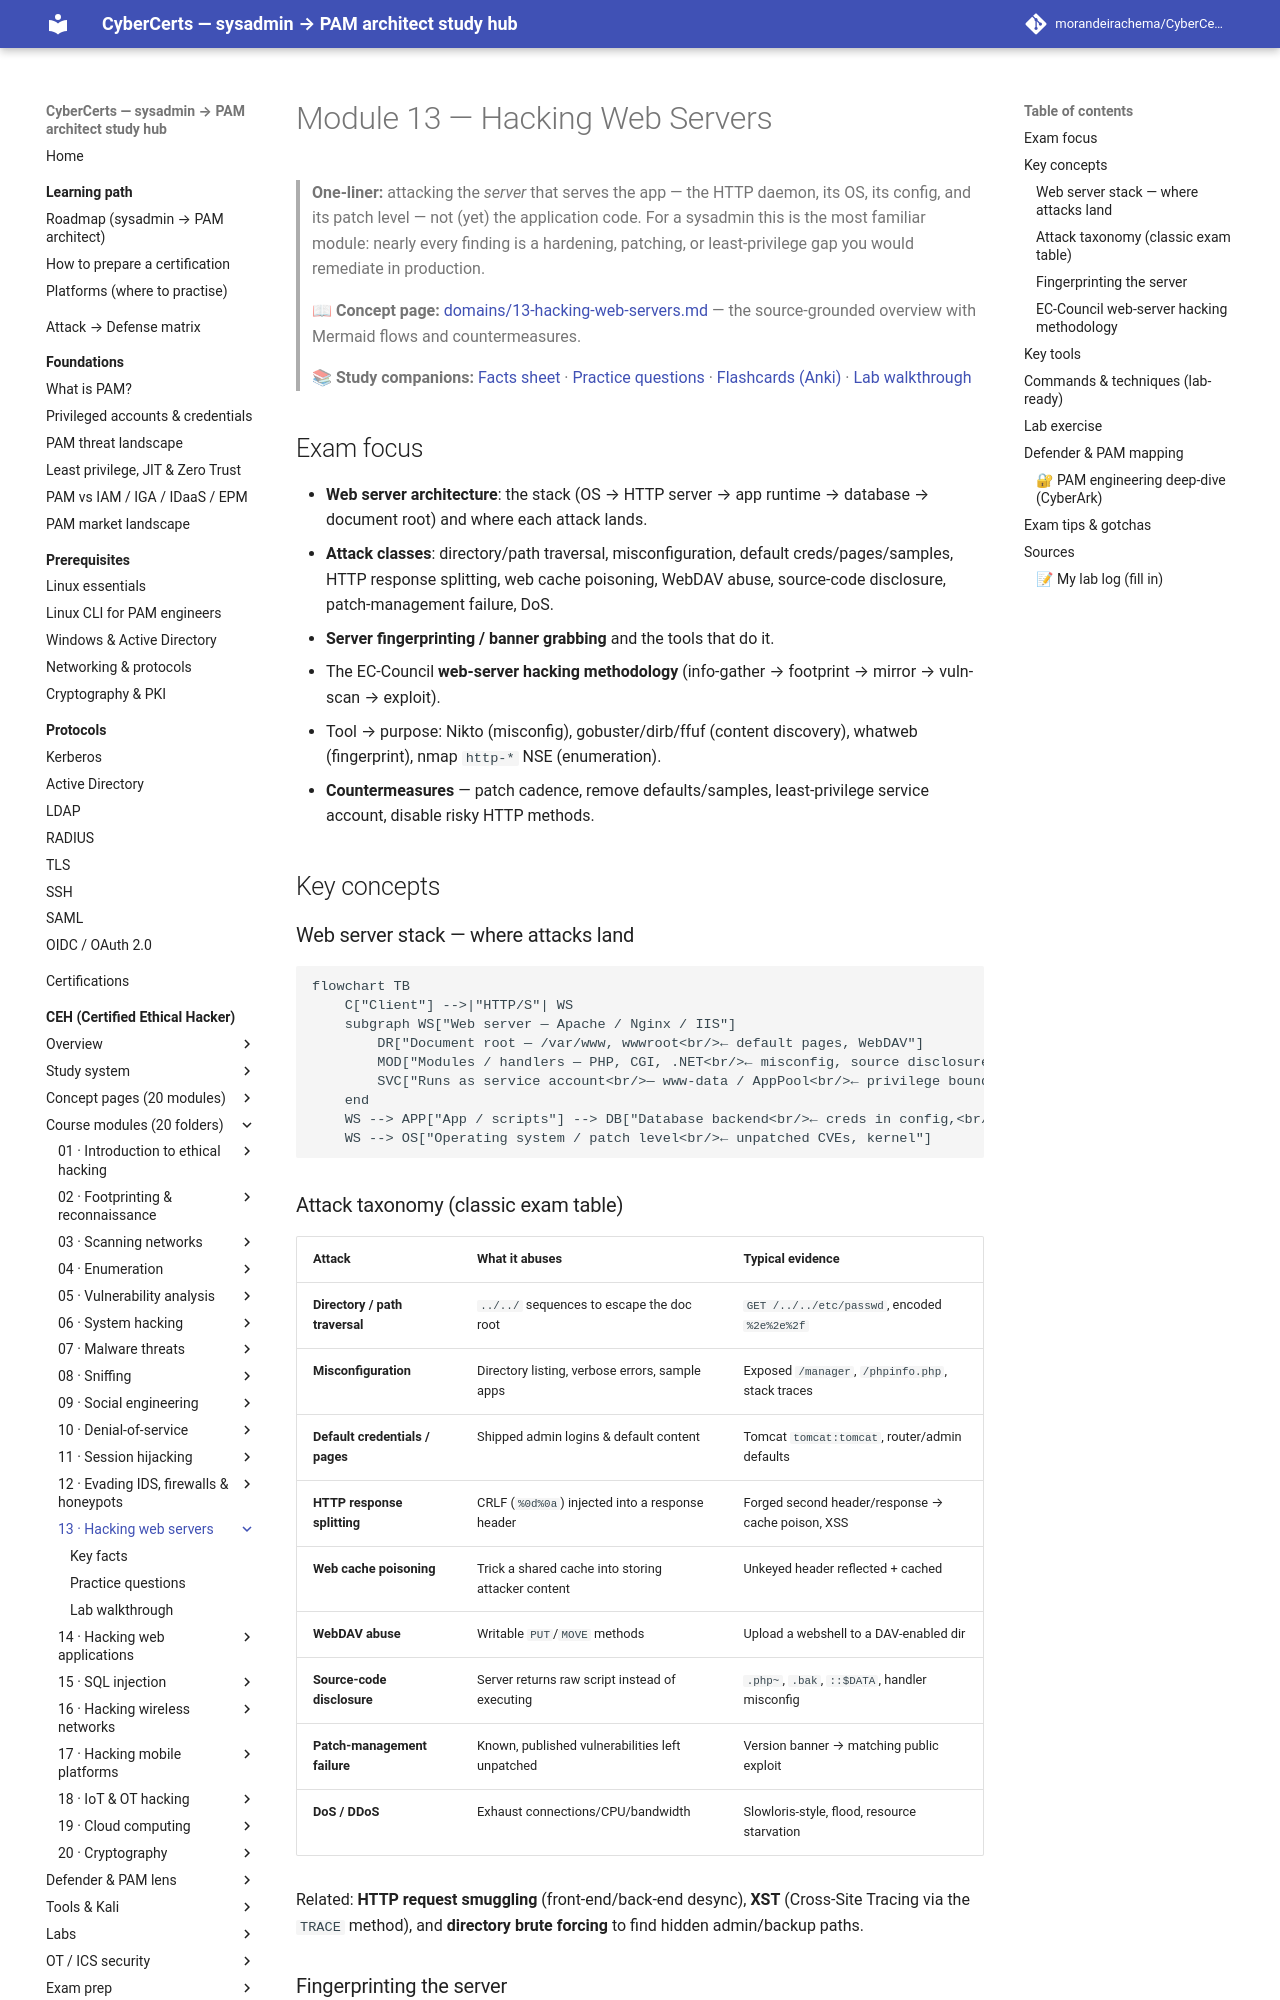

repository: morandeirachema/CyberCerts · page: certs/ceh/modules/13-hacking-web-servers/index.html · generator: mkdocs

# Module 13 — Hacking Web Servers

> **One-liner:** attacking the *server* that serves the app — the HTTP daemon, its OS, its config, and its patch level — not (yet) the application code. For a sysadmin this is the most familiar module: nearly every finding is a hardening, patching, or least-privilege gap you would remediate in production.

> **📖 Concept page:** [domains/13-hacking-web-servers.md](../../domains/13-hacking-web-servers.md) — the source-grounded overview with Mermaid flows and countermeasures.

> **📚 Study companions:** [Facts sheet](facts.md) · [Practice questions](practice-questions.md) · [Flashcards (Anki)](flashcards.csv) · [Lab walkthrough](lab-walkthrough.md)

## Exam focus

- **Web server architecture**: the stack (OS → HTTP server → app runtime → database → document root) and where each attack lands.
- **Attack classes**: directory/path traversal, misconfiguration, default creds/pages/samples, HTTP response splitting, web cache poisoning, WebDAV abuse, source-code disclosure, patch-management failure, DoS.
- **Server fingerprinting / banner grabbing** and the tools that do it.
- The EC-Council **web-server hacking methodology** (info-gather → footprint → mirror → vuln-scan → exploit).
- Tool → purpose: Nikto (misconfig), gobuster/dirb/ffuf (content discovery), whatweb (fingerprint), nmap `http-*` NSE (enumeration).
- **Countermeasures** — patch cadence, remove defaults/samples, least-privilege service account, disable risky HTTP methods.

## Key concepts

### Web server stack — where attacks land

```mermaid
flowchart TB
    C["Client"] -->|"HTTP/S"| WS
    subgraph WS["Web server — Apache / Nginx / IIS"]
        DR["Document root — /var/www, wwwroot<br/>← default pages, WebDAV"]
        MOD["Modules / handlers — PHP, CGI, .NET<br/>← misconfig, source disclosure"]
        SVC["Runs as service account<br/>— www-data / AppPool<br/>← privilege boundary"]
    end
    WS --> APP["App / scripts"] --> DB["Database backend<br/>← creds in config,<br/>secrets in web root"]
    WS --> OS["Operating system / patch level<br/>← unpatched CVEs, kernel"]
```

### Attack taxonomy (classic exam table)

| Attack | What it abuses | Typical evidence |
|---|---|---|
| **Directory / path traversal** | `../../` sequences to escape the doc root | `GET /../../etc/passwd`, encoded `%2e%2e%2f` |
| **Misconfiguration** | Directory listing, verbose errors, sample apps | Exposed `/manager`, `/phpinfo.php`, stack traces |
| **Default credentials / pages** | Shipped admin logins & default content | Tomcat `tomcat:tomcat`, router/admin defaults |
| **HTTP response splitting** | CRLF (`%0d%0a`) injected into a response header | Forged second header/response → cache poison, XSS |
| **Web cache poisoning** | Trick a shared cache into storing attacker content | Unkeyed header reflected + cached |
| **WebDAV abuse** | Writable `PUT`/`MOVE` methods | Upload a webshell to a DAV-enabled dir |
| **Source-code disclosure** | Server returns raw script instead of executing | `.php~`, `.bak`, `::$DATA`, handler misconfig |
| **Patch-management failure** | Known, published vulnerabilities left unpatched | Version banner → matching public exploit |
| **DoS / DDoS** | Exhaust connections/CPU/bandwidth | Slowloris-style, flood, resource starvation |

Related: **HTTP request smuggling** (front-end/back-end desync), **XST** (Cross-Site Tracing via the `TRACE` method), and **directory brute forcing** to find hidden admin/backup paths.
